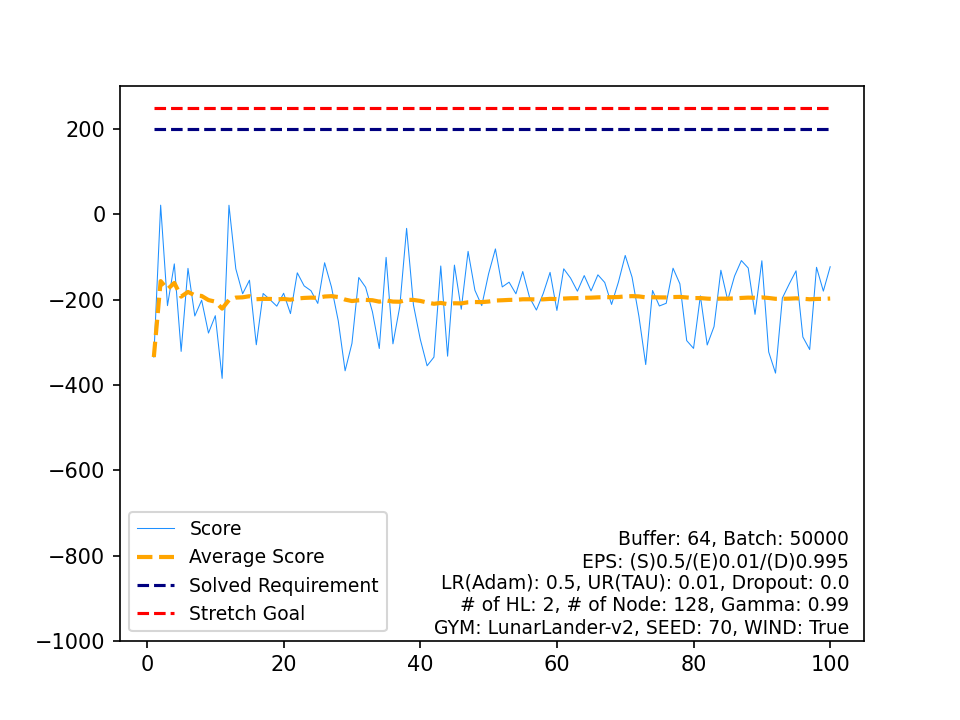

Source data for this figure (header and first rows):
, Score, Average Score, Timestamp, Solved Requirement, Stretch Goal
0, -334.6, -334.6, 83, 200, 250
1, 21.49, -156.6, 64, 200, 250
2, -214.1, -175.7, 58, 200, 250
3, -116.2, -160.9, 52, 200, 250
4, -321.4, -193, 82, 200, 250
5, -126.7, -181.9, 57, 200, 250
6, -238.3, -190, 89, 200, 250
7, -201.4, -191.4, 63, 200, 250
8, -278.3, -201.1, 64, 200, 250
9, -237.7, -204.7, 66, 200, 250
10, -384.7, -221.1, 89, 200, 250
11, 21.31, -200.9, 80, 200, 250
12, -127.6, -195.2, 55, 200, 250
13, -186.2, -194.6, 59, 200, 250
14, -154.5, -191.9, 77, 200, 250
15, -305.8, -199, 76, 200, 250
16, -185.6, -198.3, 56, 200, 250
17, -199.9, -198.3, 64, 200, 250
18, -215.3, -199.2, 71, 200, 250
19, -185, -198.5, 75, 200, 250
20, -232.8, -200.2, 56, 200, 250
21, -137.1, -197.3, 55, 200, 250
22, -167.8, -196, 52, 200, 250
23, -179, -195.3, 85, 200, 250
24, -208.9, -195.8, 63, 200, 250
25, -113.6, -192.7, 58, 200, 250
26, -170.3, -191.9, 51, 200, 250
27, -249.9, -193.9, 68, 200, 250
28, -366.9, -199.9, 75, 200, 250
29, -302.6, -203.3, 91, 200, 250
30, -148.1, -201.5, 71, 200, 250
31, -171, -200.6, 51, 200, 250
32, -228.6, -201.4, 69, 200, 250
33, -314.6, -204.8, 72, 200, 250
34, -100.9, -201.8, 69, 200, 250
35, -303.6, -204.6, 85, 200, 250
36, -216.4, -204.9, 84, 200, 250
37, -32.88, -200.4, 64, 200, 250
38, -212.3, -200.7, 81, 200, 250
39, -292.9, -203, 91, 200, 250
40, -355.1, -206.7, 77, 200, 250
41, -334.9, -209.8, 79, 200, 250
42, -121.1, -207.7, 62, 200, 250
43, -332.6, -210.6, 83, 200, 250
44, -119, -208.5, 74, 200, 250
45, -222.5, -208.8, 76, 200, 250
46, -86.82, -206.2, 58, 200, 250
47, -178.1, -205.6, 54, 200, 250
48, -214.1, -205.8, 56, 200, 250
49, -139.5, -204.5, 74, 200, 250
50, -81.09, -202.1, 58, 200, 250
51, -170.3, -201.5, 78, 200, 250
52, -159.1, -200.7, 81, 200, 250
53, -186.3, -200.4, 62, 200, 250
54, -134.1, -199.2, 51, 200, 250
55, -195, -199.1, 74, 200, 250
56, -224.4, -199.6, 79, 200, 250
57, -185.5, -199.3, 56, 200, 250
58, -136.1, -198.2, 64, 200, 250
59, -225.3, -198.7, 67, 200, 250
... 40 more rows
